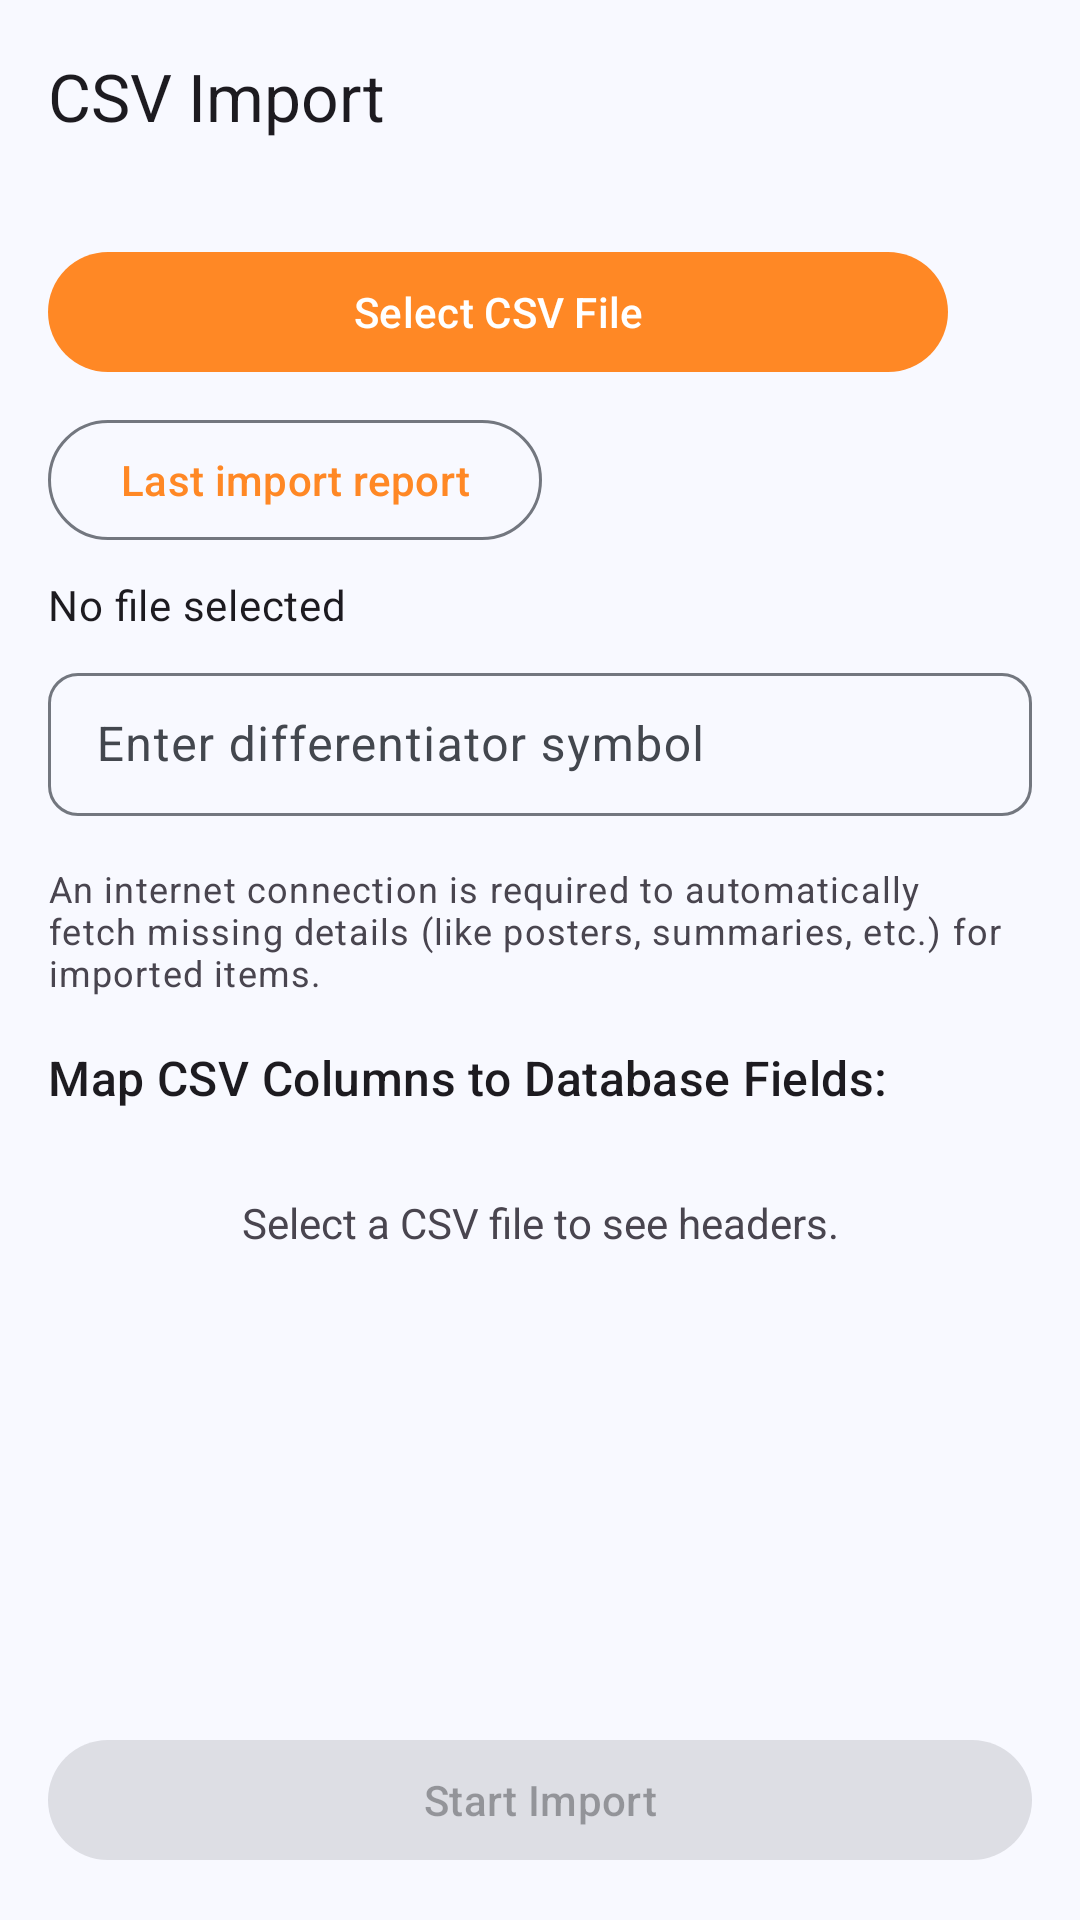

Layout XML and referenced resources for this Android screen:
<!-- AndroidManifest.xml: activity theme AppTheme -->
<!-- res/layout/activity_csv_import.xml -->
<?xml version="1.0" encoding="utf-8"?>
<androidx.coordinatorlayout.widget.CoordinatorLayout xmlns:android="http://schemas.android.com/apk/res/android"
    xmlns:app="http://schemas.android.com/apk/res-auto"
    xmlns:tools="http://schemas.android.com/tools"
    android:layout_width="match_parent"
    android:layout_height="match_parent"
    android:fitsSystemWindows="true"
    tools:context=".activity.CsvImportActivity">

    <com.google.android.material.appbar.AppBarLayout
        android:layout_width="match_parent"
        android:layout_height="wrap_content">

        <com.google.android.material.appbar.MaterialToolbar
            android:id="@+id/toolbar"
            android:layout_width="match_parent"
            android:layout_height="wrap_content"
            android:minHeight="?attr/actionBarSize"
            app:title="@string/csv_import"/>
    </com.google.android.material.appbar.AppBarLayout>

    <LinearLayout
        android:layout_width="match_parent"
        android:layout_height="match_parent"
        android:orientation="vertical"
        android:padding="16dp"
        app:layout_behavior="com.google.android.material.appbar.AppBarLayout$ScrollingViewBehavior">

        <RelativeLayout
            android:layout_width="match_parent"
            android:layout_height="wrap_content">

            <com.google.android.material.button.MaterialButton
                android:id="@+id/buttonSelectCsv"
                android:layout_width="wrap_content"
                android:layout_height="wrap_content"
                android:layout_alignParentStart="true"
                android:layout_toStartOf="@id/buttonInfo"
                android:text="@string/select_csv_file"/>

            <com.google.android.material.button.MaterialButton
                android:id="@+id/buttonLastReport"
                android:layout_width="wrap_content"
                android:layout_height="wrap_content"
                android:layout_below="@id/buttonSelectCsv"
                android:layout_marginTop="8dp"
                android:text="@string/last_import_report"
                style="@style/Widget.Material3.Button.OutlinedButton" />

            <com.google.android.material.button.MaterialButton
                android:id="@+id/buttonInfo"
                android:layout_width="wrap_content"
                android:layout_height="wrap_content"
                android:layout_alignParentEnd="true"
                style="@style/Widget.Material3.Button.IconButton"
                app:icon="@drawable/ic_info" />
        </RelativeLayout>

        <TextView
            android:id="@+id/textViewSelectedFileName"
            android:layout_width="match_parent"
            android:layout_height="wrap_content"
            android:layout_marginTop="8dp"
            android:layout_marginBottom="8dp"
            android:text="No file selected"
            android:textAppearance="?attr/textAppearanceListItemSecondary" />

        <com.google.android.material.textfield.TextInputLayout
            android:id="@+id/textInputLayoutDifferentiator"
            android:layout_width="match_parent"
            android:layout_height="wrap_content"
            app:boxCornerRadiusTopStart="10dp"
            app:boxCornerRadiusTopEnd="10dp"
            app:boxCornerRadiusBottomEnd="10dp"
            app:boxCornerRadiusBottomStart="10dp"
            style="@style/Widget.Material3.TextInputLayout.OutlinedBox.Dense"
            android:hint="@string/enter_differentiator_symbol">

            <com.google.android.material.textfield.TextInputEditText
                android:id="@+id/editTextDifferentiator"
                android:layout_width="match_parent"
                android:layout_height="wrap_content"
                android:inputType="text" />
        </com.google.android.material.textfield.TextInputLayout>

        <TextView
            android:layout_width="match_parent"
            android:layout_height="wrap_content"
            android:layout_marginTop="16dp"
            android:text="@string/internet_connection_warning"
            android:textAppearance="?attr/textAppearanceBodySmall"
            android:drawablePadding="8dp"/>

        <TextView
            android:layout_width="match_parent"
            android:layout_height="wrap_content"
            android:layout_marginTop="16dp"
            android:text="@string/map_csv_columns_to_database_fields"
            android:textAppearance="?attr/textAppearanceTitleMedium"
            android:layout_marginBottom="8dp"/>

        <ScrollView
            android:layout_width="match_parent"
            android:layout_height="0dp"
            android:scrollbars="none"
            android:scrollIndicators="none"
            android:layout_weight="1">

            <LinearLayout
                android:id="@+id/linearLayoutHeaderMappings"
                android:layout_width="match_parent"
                android:layout_height="wrap_content"
                android:orientation="vertical">

                <TextView
                    android:id="@+id/textViewNoHeadersMessage"
                    android:layout_width="match_parent"
                    android:layout_height="wrap_content"
                    android:text="@string/select_a_csv_file_to_see_headers"
                    android:gravity="center"
                    android:layout_marginTop="20dp"/>
            </LinearLayout>
        </ScrollView>

        <RadioGroup
            android:id="@+id/radioGroupDefaultType"
            android:layout_width="match_parent"
            android:layout_height="wrap_content"
            android:orientation="horizontal"
            android:visibility="gone"
            android:layout_marginTop="8dp"
            android:layout_marginBottom="8dp">

            <TextView
                android:layout_width="wrap_content"
                android:layout_height="wrap_content"
                android:text="@string/default_import_type_label"
                android:layout_marginEnd="8dp"
                android:textAppearance="?attr/textAppearanceBodyMedium"/>

            <com.google.android.material.radiobutton.MaterialRadioButton
                android:id="@+id/radioButtonMovie"
                android:layout_width="wrap_content"
                android:layout_height="wrap_content"
                android:text="@string/movie"/>

            <com.google.android.material.radiobutton.MaterialRadioButton
                android:id="@+id/radioButtonShow"
                android:layout_width="wrap_content"
                android:layout_height="wrap_content"
                android:text="@string/tv_show"/>
        </RadioGroup>

        <com.google.android.material.button.MaterialButton
            android:id="@+id/buttonStartImport"
            android:layout_width="match_parent"
            android:layout_height="wrap_content"
            android:layout_marginTop="16dp"
            android:text="@string/start_import"
            android:enabled="false"/>
    </LinearLayout>
</androidx.coordinatorlayout.widget.CoordinatorLayout>
<!-- resources referenced by this layout -->
<resources>
  <string name="csv_import">CSV Import</string>
  <string name="default_import_type_label">Default type for entries:</string>
  <string name="enter_differentiator_symbol">Enter differentiator symbol</string>
  <string name="internet_connection_warning">An internet connection is required to automatically fetch missing details (like posters, summaries, etc.) for imported items.</string>
  <string name="last_import_report">Last import report</string>
  <string name="map_csv_columns_to_database_fields">Map CSV Columns to Database Fields:</string>
  <string name="movie">Movie</string>
  <string name="select_a_csv_file_to_see_headers">Select a CSV file to see headers.</string>
  <string name="select_csv_file">Select CSV File</string>
  <string name="start_import">Start Import</string>
  <string name="tv_show">TV Show</string>
  <color name="md_theme_primary">#FF8825</color>
  <color name="md_theme_onPrimary">#FFFFFF</color>
  <color name="md_theme_primaryContainer">#FFDBC1</color>
  <color name="md_theme_onPrimaryContainer">#3A1B00</color>
  <color name="md_theme_secondary">#FF8825</color>
  <color name="md_theme_onSecondary">#FFFFFF</color>
  <color name="md_theme_secondaryContainer">#FFDBC1</color>
  <color name="md_theme_onSecondaryContainer">#3A1B00</color>
  <color name="md_theme_tertiary">#FF8825</color>
  <color name="md_theme_onTertiary">#FFFFFF</color>
  <color name="md_theme_tertiaryContainer">#FFDBC1</color>
  <color name="md_theme_onTertiaryContainer">#3A1B00</color>
  <color name="md_theme_error">#BA1A1A</color>
  <color name="md_theme_onError">#FFFFFF</color>
  <color name="md_theme_errorContainer">#FFDAD6</color>
  <color name="md_theme_onErrorContainer">#410002</color>
  <color name="md_theme_background">#F8F9FF</color>
  <color name="md_theme_onBackground">#191C20</color>
  <color name="md_theme_surface">#F8F9FF</color>
  <color name="md_theme_onSurface">#191C20</color>
  <color name="md_theme_surfaceVariant">#DFE2EB</color>
  <color name="md_theme_onSurfaceVariant">#43474E</color>
  <color name="md_theme_outline">#73777F</color>
  <color name="md_theme_outlineVariant">#C3C6CF</color>
  <color name="md_theme_inverseSurface">#2E3135</color>
  <color name="md_theme_inverseOnSurface">#EFF0F7</color>
  <color name="md_theme_inversePrimary">#FFDBC1</color>
  <color name="md_theme_primaryFixed">#FFDBC1</color>
  <color name="md_theme_onPrimaryFixed">#3A1B00</color>
  <color name="md_theme_primaryFixedDim">#FFB688</color>
  <color name="md_theme_onPrimaryFixedVariant">#723C00</color>
  <color name="md_theme_secondaryFixed">#FFDBC1</color>
  <color name="md_theme_onSecondaryFixed">#3A1B00</color>
  <color name="md_theme_secondaryFixedDim">#FFB688</color>
  <color name="md_theme_onSecondaryFixedVariant">#723C00</color>
  <color name="md_theme_tertiaryFixed">#FFDBC1</color>
  <color name="md_theme_onTertiaryFixed">#3A1B00</color>
  <color name="md_theme_tertiaryFixedDim">#FFB688</color>
  <color name="md_theme_onTertiaryFixedVariant">#723C00</color>
  <color name="md_theme_surfaceDim">#D8DAE0</color>
  <color name="md_theme_surfaceBright">#F8F9FF</color>
  <color name="md_theme_surfaceContainerLowest">#FFFFFF</color>
  <color name="md_theme_surfaceContainerLow">#F2F3FA</color>
  <color name="md_theme_surfaceContainer">#ECEEF4</color>
  <color name="md_theme_surfaceContainerHigh">#E6E8EE</color>
  <color name="md_theme_surfaceContainerHighest">#E1E2E8</color>
  <style name="AppPreferenceThemeOverlay" parent="@style/PreferenceThemeOverlay">
          <item name="switchPreferenceCompatStyle">@style/AppSwitchPreference</item>
      </style>
  <style name="ThemeOverlay.App.BottomSheetDialog" parent="ThemeOverlay.Material3.BottomSheetDialog">
          <item name="android:navigationBarColor">@android:color/transparent</item>
      </style>
  <style name="AppSwitchPreference" parent="@style/Preference.SwitchPreferenceCompat.Material">
          <item name="widgetLayout">@layout/preference_material_switch</item>
      </style>
</resources>
